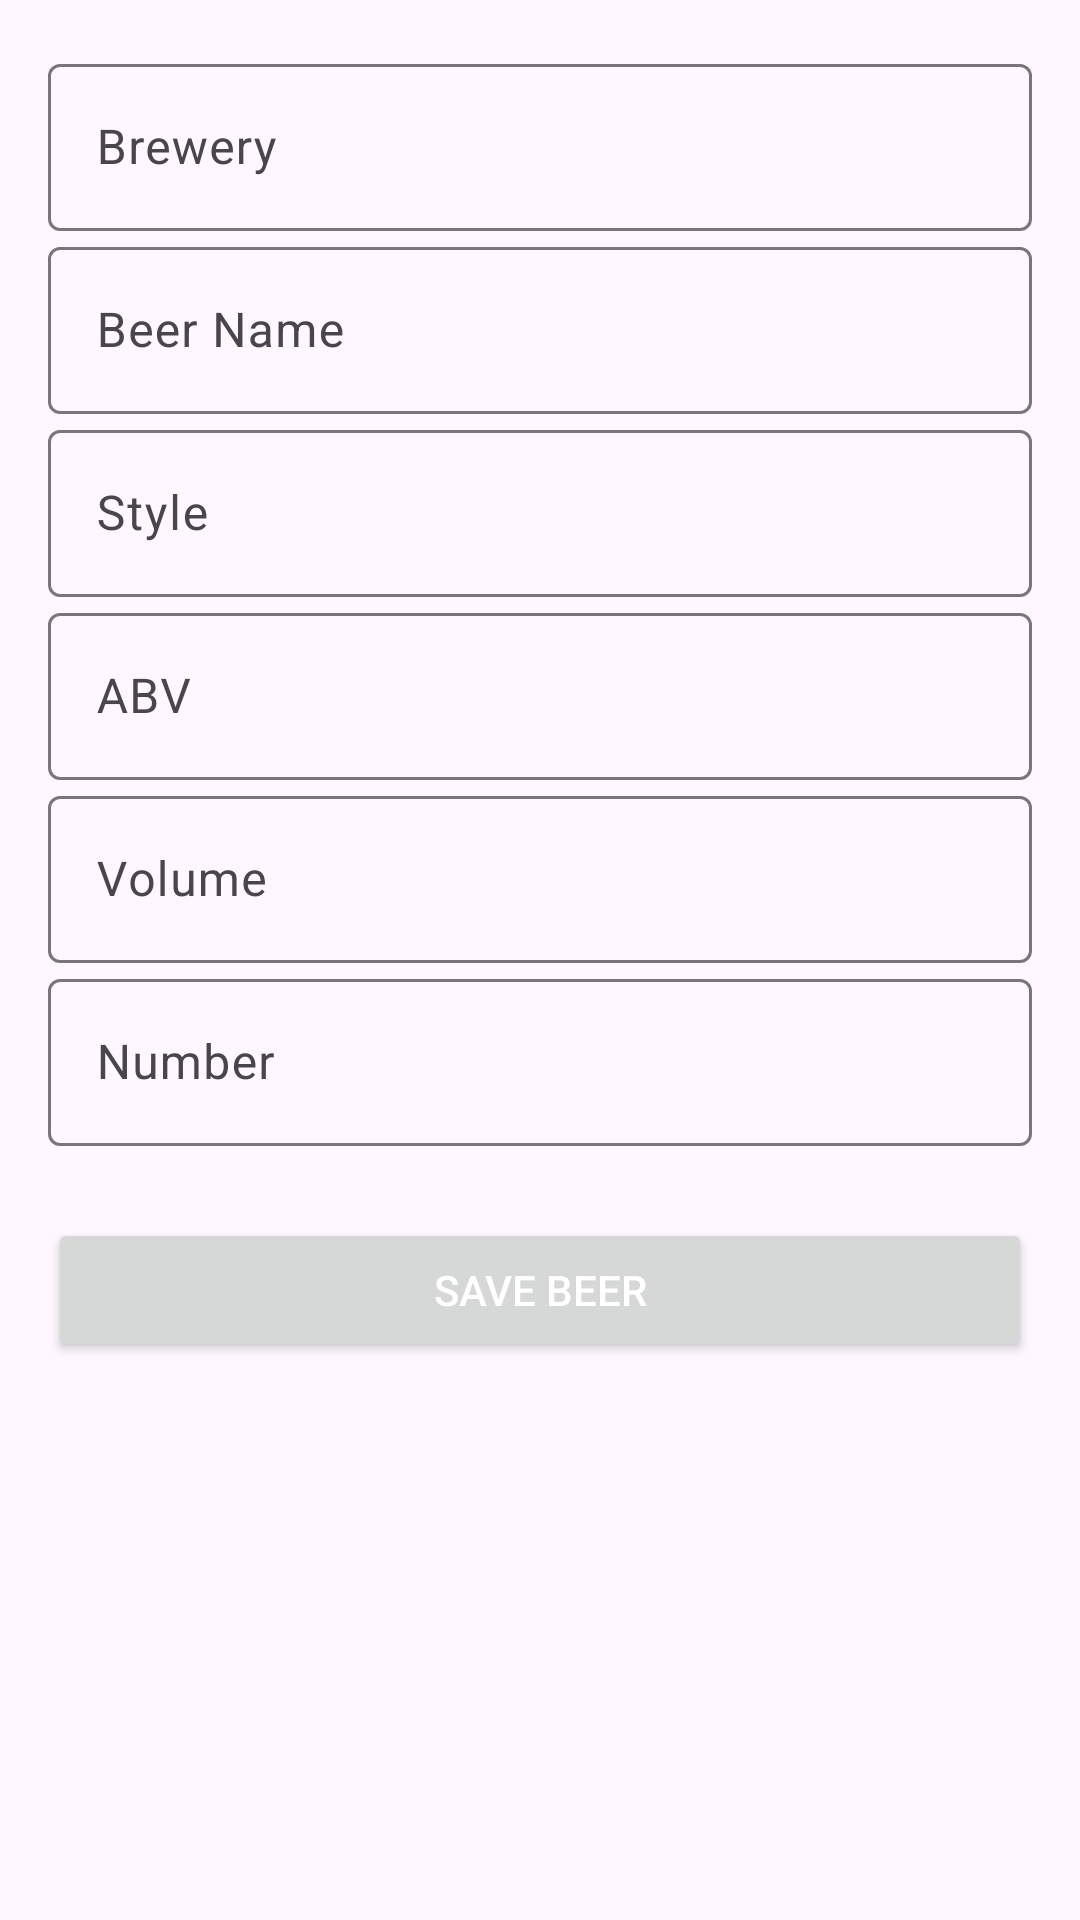

Reconstruct the res/layout file that produces this screen, plus the resources it refers to.
<!-- AndroidManifest.xml: application theme Theme.Brewvault -->
<!-- res/layout/newbeer.xml -->
<?xml version="1.0" encoding="utf-8"?>
<androidx.core.widget.NestedScrollView
    xmlns:android="http://schemas.android.com/apk/res/android"
    android:layout_width="match_parent"
    android:layout_height="match_parent"
    android:padding="16dp">

    <LinearLayout
        android:layout_width="match_parent"
        android:layout_height="wrap_content"
        android:orientation="vertical">

        <com.google.android.material.textfield.TextInputLayout
            android:id="@+id/textInputLayoutBrewery"
            android:layout_width="match_parent"
            android:layout_height="wrap_content"
            android:hint="Brewery">

            <com.google.android.material.textfield.TextInputEditText
                android:id="@+id/editTextBrewery"
                android:layout_width="match_parent"
                android:layout_height="wrap_content"/>
        </com.google.android.material.textfield.TextInputLayout>

        <com.google.android.material.textfield.TextInputLayout
            android:id="@+id/textInputLayoutName"
            android:layout_width="match_parent"
            android:layout_height="wrap_content"
            android:hint="Beer Name">

            <com.google.android.material.textfield.TextInputEditText
                android:id="@+id/editTextName"
                android:layout_width="match_parent"
                android:layout_height="wrap_content"/>
        </com.google.android.material.textfield.TextInputLayout>

        <com.google.android.material.textfield.TextInputLayout
            android:id="@+id/textInputLayoutStyle"
            android:layout_width="match_parent"
            android:layout_height="wrap_content"
            android:hint="Style">

            <com.google.android.material.textfield.TextInputEditText
                android:id="@+id/editTextStyle"
                android:layout_width="match_parent"
                android:layout_height="wrap_content"/>
        </com.google.android.material.textfield.TextInputLayout>

        <com.google.android.material.textfield.TextInputLayout
            android:id="@+id/textInputLayoutABV"
            android:layout_width="match_parent"
            android:layout_height="wrap_content"
            android:hint="ABV">

            <com.google.android.material.textfield.TextInputEditText
                android:id="@+id/editTextABV"
                android:layout_width="match_parent"
                android:layout_height="wrap_content"
                android:inputType="numberDecimal"/>
        </com.google.android.material.textfield.TextInputLayout>

        <com.google.android.material.textfield.TextInputLayout
            android:id="@+id/textInputLayoutVolume"
            android:layout_width="match_parent"
            android:layout_height="wrap_content"
            android:hint="Volume">

            <com.google.android.material.textfield.TextInputEditText
                android:id="@+id/editTextVolume"
                android:layout_width="match_parent"
                android:layout_height="wrap_content"
                android:inputType="numberDecimal"/>
        </com.google.android.material.textfield.TextInputLayout>

        <com.google.android.material.textfield.TextInputLayout
            android:id="@+id/textInputLayoutNumber"
            android:layout_width="match_parent"
            android:layout_height="wrap_content"
            android:hint="Number">

            <com.google.android.material.textfield.TextInputEditText
                android:id="@+id/editTextNumber"
                android:layout_width="match_parent"
                android:layout_height="wrap_content"
                android:inputType="number"/>
        </com.google.android.material.textfield.TextInputLayout>

        <Button
            android:id="@+id/buttonSave"
            android:layout_width="match_parent"
            android:layout_height="wrap_content"
            android:layout_marginTop="24dp"
            android:text="Save Beer"
            android:textColor="@android:color/white"/>
    </LinearLayout>
</androidx.core.widget.NestedScrollView>
<!-- resources referenced by this layout -->
<resources>
  <style name="Theme.Brewvault" parent="Base.Theme.Brewvault">
          
          <item name="android:navigationBarColor">@android:color/transparent</item>
          <item name="android:statusBarColor">@android:color/transparent</item>
          <item name="android:windowLightStatusBar">?attr/isLightTheme</item>
          <item name="colorPrimary">@color/summerBeerColor</item>
          <item name="toolbarStyle">@style/MyToolbar</item>
      </style>
  <style name="Base.Theme.Brewvault" parent="Theme.Material3.DayNight.NoActionBar">
          
          
      </style>
  <color name="summerBeerColor">#FFD666</color>
  <style name="MyToolbar" parent="Widget.MaterialComponents.Toolbar">
          <item name="android:background">?attr/colorPrimary</item>
      </style>
</resources>
